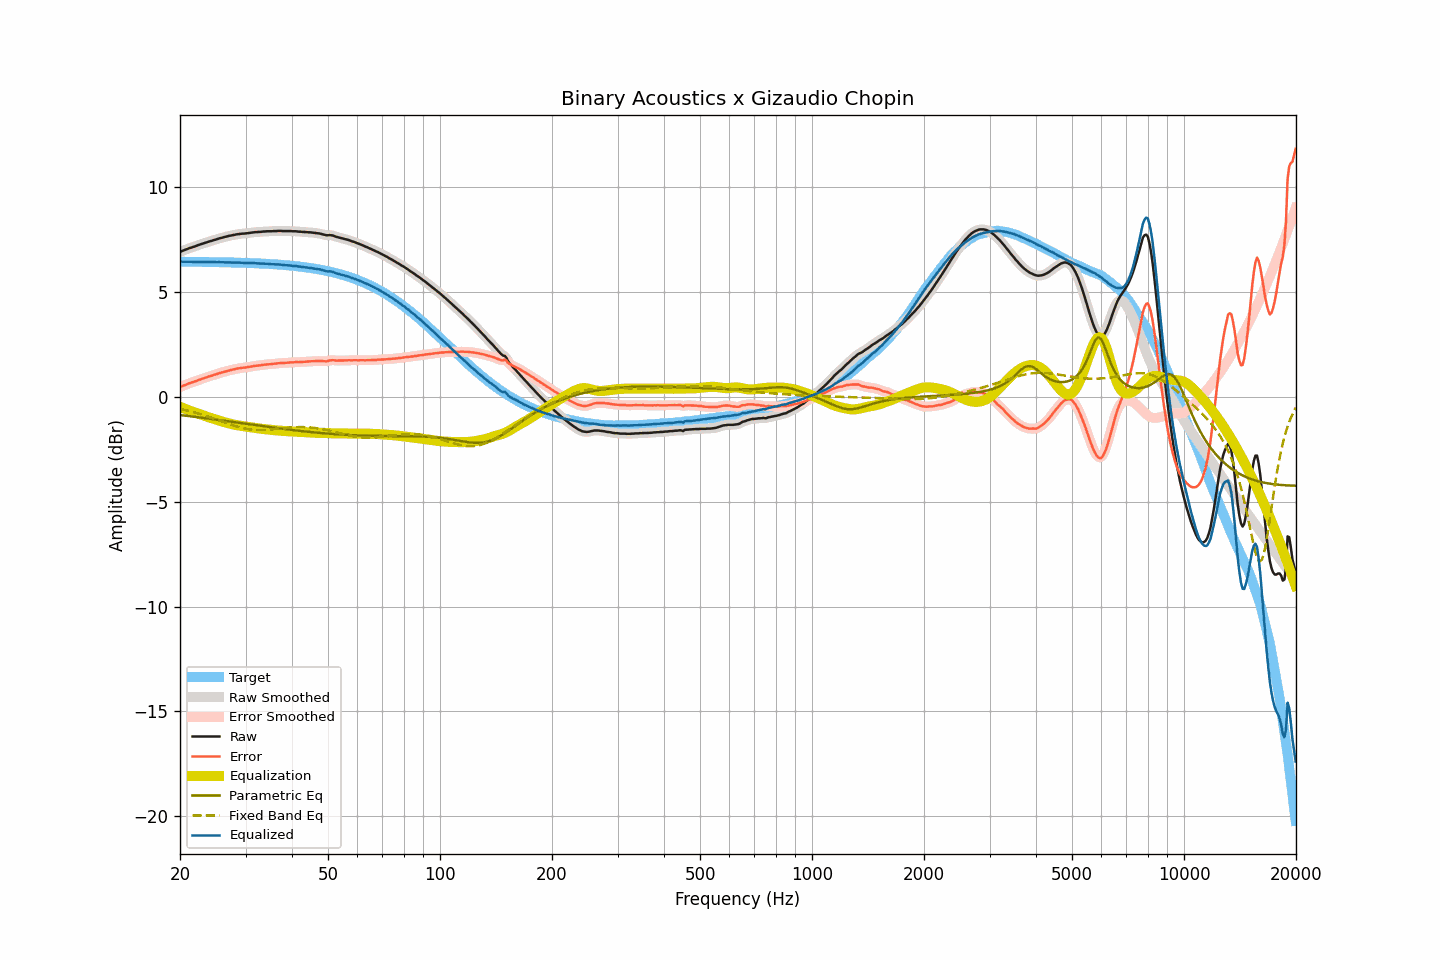

The file beside this chart, header and first rows:
frequency, raw, smoothed, error, error_smoothed, equalization, parametric_eq, fixed_band_eq, equalized_raw, equalized_smoothed, target
20.00, 6.91, 6.91, 0.46, 0.46, -0.47, -0.86, -0.57, 6.44, 6.44, 6.45
20.20, 6.95, 6.95, 0.50, 0.50, -0.50, -0.87, -0.59, 6.45, 6.45, 6.45
20.40, 6.98, 6.98, 0.53, 0.53, -0.53, -0.88, -0.60, 6.45, 6.45, 6.45
20.61, 7.01, 7.01, 0.56, 0.56, -0.56, -0.89, -0.62, 6.45, 6.45, 6.45
20.81, 7.04, 7.04, 0.59, 0.60, -0.59, -0.90, -0.64, 6.45, 6.45, 6.45
21.02, 7.07, 7.07, 0.63, 0.62, -0.62, -0.91, -0.66, 6.45, 6.45, 6.45
21.23, 7.10, 7.10, 0.66, 0.65, -0.65, -0.92, -0.68, 6.45, 6.45, 6.44
21.44, 7.12, 7.12, 0.68, 0.68, -0.68, -0.93, -0.70, 6.44, 6.44, 6.44
21.66, 7.15, 7.15, 0.71, 0.70, -0.71, -0.94, -0.72, 6.44, 6.44, 6.44
21.87, 7.17, 7.17, 0.73, 0.73, -0.73, -0.95, -0.74, 6.44, 6.44, 6.44
22.09, 7.20, 7.20, 0.76, 0.76, -0.76, -0.96, -0.76, 6.44, 6.44, 6.44
22.31, 7.23, 7.23, 0.79, 0.79, -0.79, -0.97, -0.78, 6.44, 6.44, 6.44
22.54, 7.26, 7.26, 0.82, 0.82, -0.82, -0.98, -0.80, 6.44, 6.44, 6.44
22.76, 7.28, 7.28, 0.84, 0.84, -0.84, -0.99, -0.83, 6.44, 6.44, 6.44
22.99, 7.31, 7.31, 0.87, 0.87, -0.87, -1.00, -0.85, 6.44, 6.44, 6.44
23.22, 7.33, 7.33, 0.89, 0.90, -0.90, -1.01, -0.87, 6.43, 6.44, 6.44
23.45, 7.36, 7.36, 0.92, 0.92, -0.92, -1.02, -0.90, 6.44, 6.44, 6.44
23.69, 7.38, 7.38, 0.95, 0.95, -0.95, -1.03, -0.92, 6.43, 6.44, 6.43
23.92, 7.41, 7.41, 0.98, 0.97, -0.97, -1.04, -0.95, 6.44, 6.43, 6.43
24.16, 7.43, 7.43, 1.00, 1.00, -1.00, -1.05, -0.98, 6.43, 6.43, 6.43
24.40, 7.45, 7.46, 1.02, 1.02, -1.02, -1.06, -1.00, 6.43, 6.43, 6.43
24.65, 7.48, 7.48, 1.05, 1.05, -1.05, -1.07, -1.03, 6.43, 6.43, 6.43
24.89, 7.50, 7.50, 1.07, 1.07, -1.07, -1.08, -1.06, 6.43, 6.43, 6.43
25.14, 7.52, 7.53, 1.09, 1.10, -1.10, -1.09, -1.08, 6.42, 6.43, 6.43
25.39, 7.55, 7.55, 1.13, 1.12, -1.12, -1.10, -1.11, 6.43, 6.43, 6.43
25.65, 7.57, 7.57, 1.15, 1.15, -1.14, -1.11, -1.14, 6.43, 6.43, 6.42
25.91, 7.59, 7.59, 1.17, 1.17, -1.17, -1.12, -1.17, 6.42, 6.42, 6.42
26.16, 7.61, 7.61, 1.19, 1.19, -1.19, -1.13, -1.19, 6.42, 6.42, 6.42
26.43, 7.63, 7.63, 1.21, 1.21, -1.21, -1.14, -1.22, 6.42, 6.42, 6.42
26.69, 7.65, 7.65, 1.23, 1.23, -1.23, -1.15, -1.25, 6.42, 6.42, 6.42
26.96, 7.67, 7.67, 1.25, 1.25, -1.25, -1.16, -1.28, 6.42, 6.42, 6.42
27.23, 7.69, 7.69, 1.28, 1.27, -1.27, -1.17, -1.30, 6.42, 6.42, 6.41
27.50, 7.70, 7.70, 1.29, 1.29, -1.29, -1.18, -1.33, 6.41, 6.41, 6.41
27.77, 7.72, 7.72, 1.31, 1.31, -1.31, -1.19, -1.35, 6.41, 6.41, 6.41
28.05, 7.73, 7.73, 1.32, 1.32, -1.33, -1.20, -1.38, 6.41, 6.41, 6.41
28.33, 7.75, 7.75, 1.34, 1.34, -1.34, -1.22, -1.40, 6.41, 6.41, 6.41
28.62, 7.76, 7.76, 1.36, 1.36, -1.35, -1.23, -1.42, 6.41, 6.41, 6.40
28.90, 7.77, 7.77, 1.37, 1.37, -1.37, -1.24, -1.45, 6.40, 6.41, 6.40
29.19, 7.78, 7.78, 1.38, 1.38, -1.38, -1.25, -1.47, 6.40, 6.40, 6.40
29.48, 7.79, 7.79, 1.39, 1.39, -1.39, -1.26, -1.48, 6.40, 6.40, 6.40
29.78, 7.79, 7.79, 1.40, 1.40, -1.40, -1.27, -1.50, 6.39, 6.39, 6.40
30.08, 7.80, 7.80, 1.41, 1.41, -1.41, -1.28, -1.52, 6.39, 6.39, 6.39
30.38, 7.81, 7.81, 1.42, 1.42, -1.42, -1.29, -1.53, 6.39, 6.39, 6.39
30.68, 7.82, 7.82, 1.43, 1.43, -1.44, -1.30, -1.54, 6.39, 6.39, 6.39
30.99, 7.83, 7.83, 1.45, 1.45, -1.45, -1.31, -1.55, 6.38, 6.38, 6.38
31.30, 7.84, 7.84, 1.46, 1.46, -1.46, -1.32, -1.56, 6.38, 6.38, 6.38
31.61, 7.85, 7.85, 1.47, 1.47, -1.47, -1.33, -1.57, 6.38, 6.38, 6.38
31.93, 7.86, 7.86, 1.49, 1.48, -1.48, -1.35, -1.57, 6.38, 6.38, 6.37
32.24, 7.86, 7.86, 1.49, 1.49, -1.49, -1.36, -1.58, 6.37, 6.37, 6.37
32.57, 7.87, 7.87, 1.50, 1.50, -1.50, -1.37, -1.58, 6.37, 6.37, 6.37
32.89, 7.87, 7.87, 1.51, 1.51, -1.51, -1.38, -1.58, 6.36, 6.36, 6.36
33.22, 7.88, 7.88, 1.52, 1.52, -1.52, -1.39, -1.58, 6.36, 6.36, 6.36
33.55, 7.89, 7.89, 1.53, 1.53, -1.53, -1.40, -1.58, 6.36, 6.36, 6.36
33.89, 7.89, 7.89, 1.54, 1.54, -1.54, -1.41, -1.57, 6.35, 6.36, 6.35
34.23, 7.90, 7.90, 1.55, 1.55, -1.55, -1.42, -1.57, 6.35, 6.35, 6.35
34.57, 7.90, 7.90, 1.56, 1.56, -1.56, -1.43, -1.56, 6.34, 6.34, 6.34
34.92, 7.90, 7.90, 1.56, 1.56, -1.56, -1.44, -1.56, 6.34, 6.34, 6.34
35.27, 7.90, 7.90, 1.57, 1.57, -1.57, -1.45, -1.55, 6.33, 6.33, 6.33
35.62, 7.91, 7.91, 1.58, 1.58, -1.58, -1.46, -1.54, 6.33, 6.33, 6.33
35.97, 7.91, 7.91, 1.59, 1.59, -1.59, -1.47, -1.53, 6.32, 6.32, 6.32
... 635 more rows
